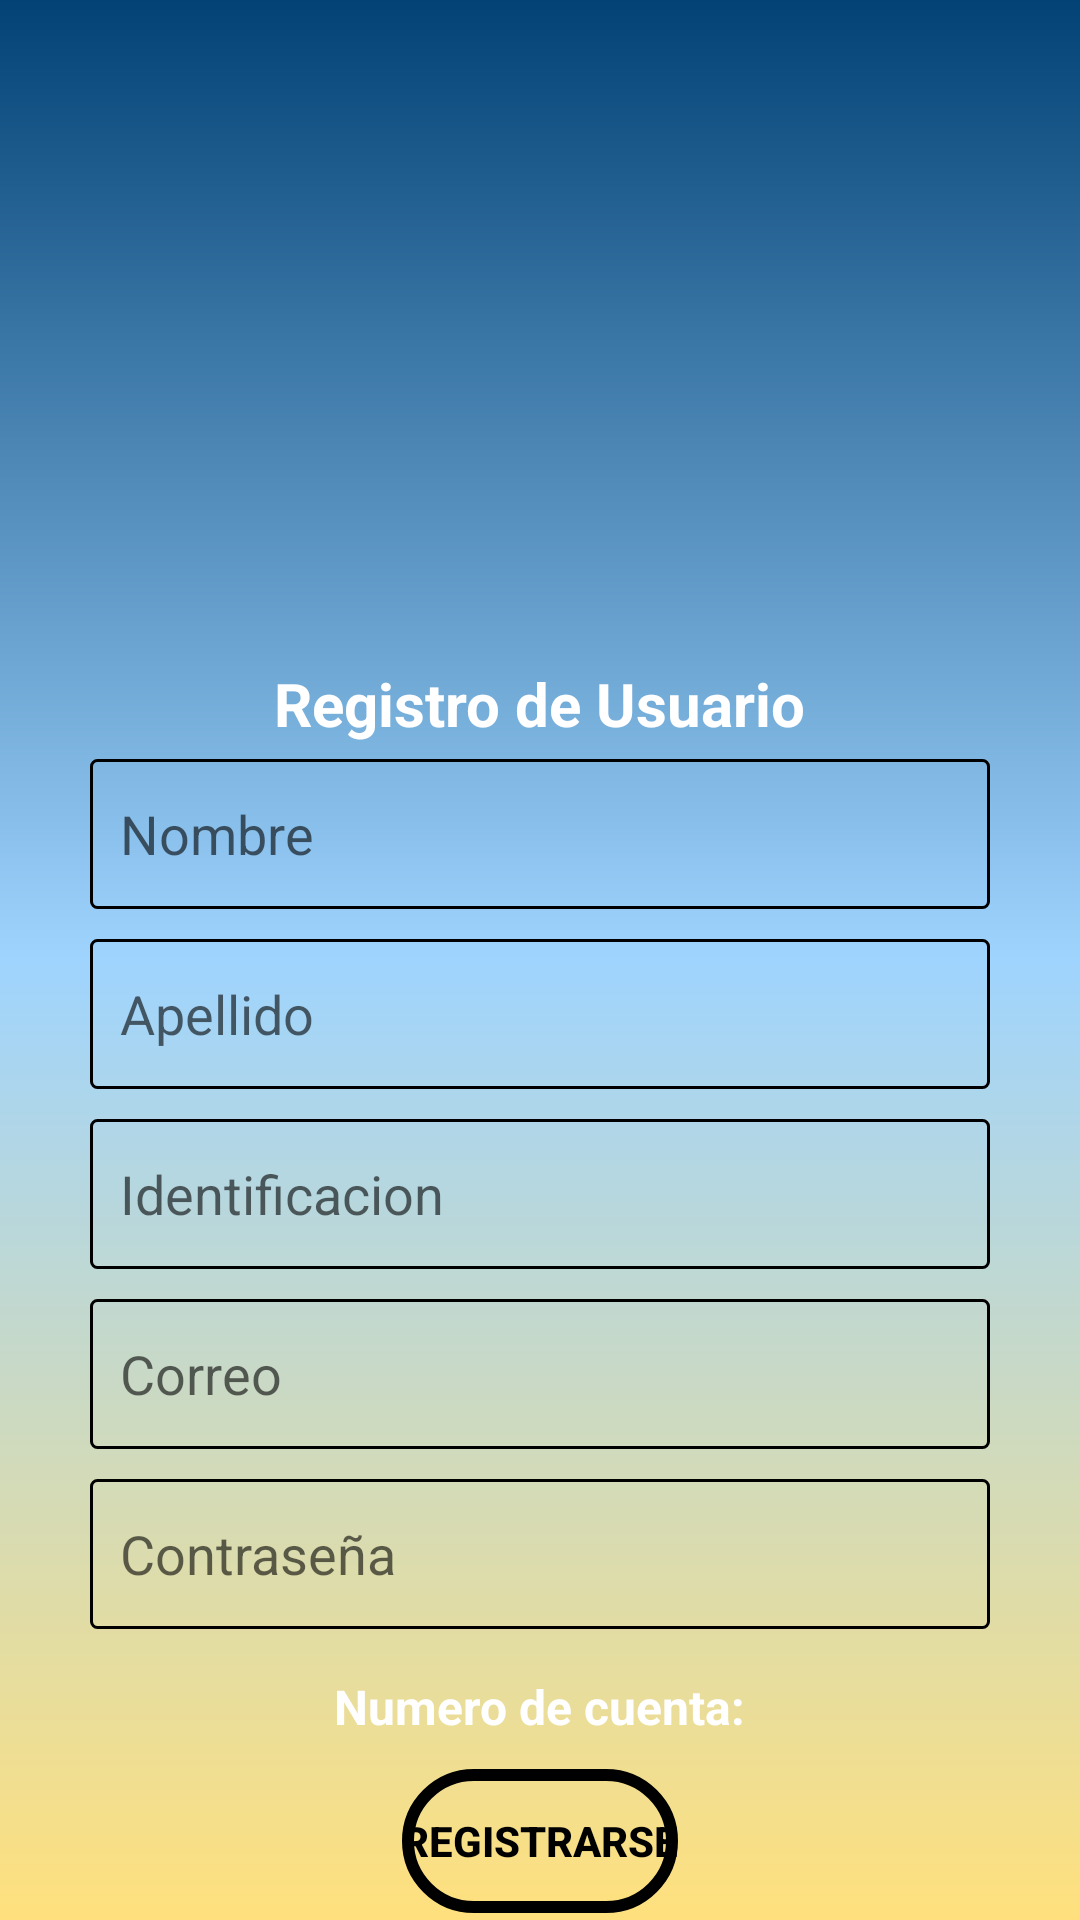

Android layout source for this screen:
<!-- AndroidManifest.xml: application theme Theme.AplicaciónTipoBancaria -->
<!-- res/layout/activity_registro.xml -->
<?xml version="1.0" encoding="utf-8"?>
<RelativeLayout xmlns:android="http://schemas.android.com/apk/res/android"
    xmlns:app="http://schemas.android.com/apk/res-auto"
    xmlns:tools="http://schemas.android.com/tools"
    android:layout_width="match_parent"
    android:layout_height="match_parent"
    tools:context=".RegistroActivity"
    android:background="@drawable/background_404">

    <TextView
        android:id="@+id/icon_bank"
        android:layout_margin="20dp"
        android:layout_centerHorizontal="true"
        android:background="@drawable/ic_bank"
        android:layout_width="180dp"
        android:layout_height="180dp"/>
    <TextView
        android:id="@+id/txt1"
        android:layout_below="@id/icon_bank"
        android:layout_width="wrap_content"
        android:layout_height="wrap_content"
        android:textColor="@color/white"
        android:textSize="20sp"
        android:textStyle="bold"
        android:text="Registro de Usuario"
        android:layout_marginTop="1dp"
        android:layout_centerHorizontal="true"/>
    <EditText
        android:layout_below="@id/txt1"
        android:id="@+id/nombre"
        android:hint="Nombre"
        android:layout_margin="5dp"
        android:layout_width="300dp"
        android:layout_height="50dp"
        android:background="@drawable/background_text"
        android:paddingLeft="10dp"
        android:layout_centerHorizontal="true"/>
    <EditText
        android:id="@+id/apellido"
        android:layout_below="@id/nombre"
        android:hint="Apellido"
        android:layout_margin="5dp"
        android:layout_width="300dp"
        android:layout_height="50dp"
        android:background="@drawable/background_text"
        android:paddingLeft="10dp"
        android:layout_centerHorizontal="true"/>
    <EditText
        android:id="@+id/identificacion"
        android:hint="Identificacion"
        android:layout_below="@id/apellido"
        android:layout_margin="5dp"
        android:maxLength="10"
        android:inputType="number"
        android:layout_width="300dp"
        android:layout_height="50dp"
        android:background="@drawable/background_text"
        android:paddingLeft="10dp"
        android:layout_centerHorizontal="true"/>
    <EditText
        android:id="@+id/correo"
        android:layout_below="@id/identificacion"
        android:inputType="textEmailAddress"
        android:hint="Correo"
        android:layout_margin="5dp"
        android:layout_width="300dp"
        android:layout_height="50dp"
        android:background="@drawable/background_text"
        android:paddingLeft="10dp"
        android:layout_centerHorizontal="true"/>
    <EditText
        android:id="@+id/contrasena"
        android:layout_below="@id/correo"
        android:layout_width="300dp"
        android:hint="Contraseña"
        android:layout_margin="5dp"
        android:inputType="textPassword"
        android:layout_height="50dp"
        android:background="@drawable/background_text"
        android:paddingLeft="10dp"
        android:layout_centerHorizontal="true"/>
    <TextView
        android:layout_below="@+id/contrasena"
        android:layout_marginTop="10dp"
        android:layout_centerHorizontal="true"
        android:textSize="16sp"
        android:id="@+id/numcuenta"
        android:layout_width="wrap_content"
        android:layout_height="wrap_content"
        android:text="Numero de cuenta:"
        android:textColor="@color/white"
        android:textStyle="bold"/>
    <Button
        android:id="@+id/registrarse"
        android:layout_below="@id/numcuenta"
        android:layout_marginTop="10dp"
        android:text="Registrarse"
        android:textColor="@color/black"
        android:background="@drawable/background_button"
        android:layout_centerHorizontal="true"
        android:textStyle="bold"
        android:layout_width="wrap_content"
        android:layout_height="wrap_content"/>
    
</RelativeLayout>
<!-- resources referenced by this layout -->
<resources>
  <!-- drawable background_404 (drawable) -->
  <?xml version="1.0" encoding="utf-8"?>
  <shape xmlns:android="http://schemas.android.com/apk/res/android">
      <gradient android:startColor="#ffe07d"
          android:centerColor="#9fd4fe"
          android:endColor="#024275" android:type="linear" android:angle="90"/>
  </shape>
  <!-- drawable background_button (drawable) -->
  <?xml version="1.0" encoding="utf-8"?>
  <shape xmlns:android="http://schemas.android.com/apk/res/android">
      <stroke android:width="4dp" android:color="#000000"
          />
      <corners android:radius="30dp"/>
  </shape>
  <!-- drawable background_text (drawable) -->
  <?xml version="1.0" encoding="utf-8"?>
  <shape xmlns:android="http://schemas.android.com/apk/res/android">
      <stroke android:color="#000000" android:width="1dp"/>
      <corners android:radius="2dp"/>
  </shape>
  <style name="Theme.AplicaciónTipoBancaria" parent="Theme.MaterialComponents.DayNight.NoActionBar">
          
          <item name="colorPrimary">#9fd4fe</item>
          <item name="colorPrimaryVariant">#9fd4fe</item>
          <item name="colorOnPrimary">#ffe07d</item>
          
          <item name="colorSecondary">@color/teal_200</item>
          <item name="colorSecondaryVariant">@color/teal_700</item>
          <item name="colorOnSecondary">@color/white</item>
          
          <item name="android:statusBarColor" tools:targetApi="l">?attr/colorPrimaryVariant</item>
          
      </style>
  <!-- not gathered from this repository: default colours our renderer supplied (Android Studio template values) -->
  <color name="teal_200">#FF03DAC5</color>
  <color name="teal_700">#FF018786</color>
  <color name="black">#FF000000</color>
  <color name="white">#FFFFFFFF</color>
</resources>
